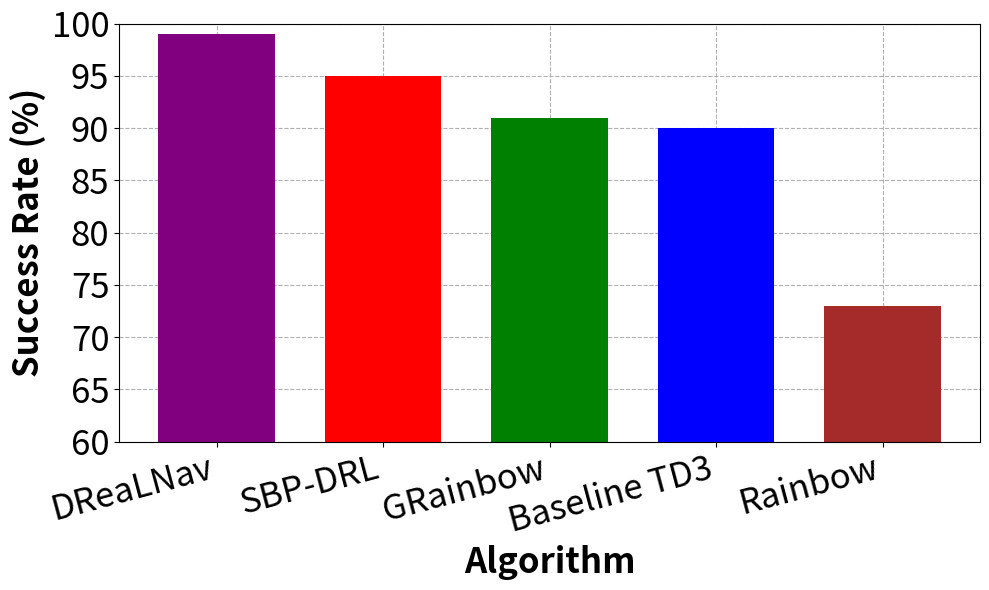

This chart was generated by the following Python code:
import numpy as np
import matplotlib.pyplot as plt
import seaborn as sns
# sns.set()

# creating the dataset
data = {'DReaLNav':99 , 'SBP-DRL':95, 'GRainbow':91, 'Baseline TD3':90, 'Rainbow': 73}
courses = list(data.keys())
values = list(data.values())

fig= plt.figure(figsize = (10, 6))
plt.grid(True, linestyle='--')
ax = plt.gca()
ax.set_axisbelow(True)
# creating the bar plot
plt.bar(courses, values,
        width = 0.7, color=['purple', 'red', 'green', 'blue', 'brown'])
plt.rc('axes', axisbelow=True)
plt.xlabel("Algorithm", fontsize=25, fontweight='bold')
plt.xticks(rotation=15, ha='right')
plt.ylabel("Success Rate (%)", fontsize=25,fontweight='bold')
# plt.title("")
plt.ylim([60, 100])
plt.xticks(fontsize=25)
plt.yticks(fontsize=25)
plt.tight_layout()
plt.show()

# import pandas as pd
# import matplotlib.pyplot as plt

# XX = pd.Series([99,95,92,91,90],index=['DReaLNav','SME-DRL','ProVe','GRainbow', 'baseline TD3'])
# fig, (ax1,ax2) = plt.subplots(2,1,sharex=True,
#                          figsize=(5,6), gridspec_kw={'height_ratios': [4, 1]})
# ax1.spines['bottom'].set_visible(False)
# ax1.tick_params(axis='x',which='both',bottom=False)
# ax2.spines['top'].set_visible(False)
# ax2.set_ylim(0,20)
# ax1.set_ylim(80,100)
# # ax1.set_yticks(np.arange(1,101,1))
# XX.plot(ax=ax1,kind='bar',color=['black', 'red', 'green', 'blue', 'cyan'])
# XX.plot(ax=ax2,kind='bar', color=['black', 'red', 'green', 'blue', 'cyan'])
# for tick in ax2.get_xticklabels():
#     tick.set_rotation(0)
# d = .015
# kwargs = dict(transform=ax1.transAxes, color='k', clip_on=False)
# ax1.plot((-d, +d), (-d, +d), **kwargs)
# ax1.plot((1 - d, 1 + d), (-d, +d), **kwargs)
# kwargs.update(transform=ax2.transAxes)
# ax2.plot((-d, +d), (1 - d, 1 + d), **kwargs)
# ax2.plot((1 - d, 1 + d), (1 - d, 1 + d), **kwargs)
# fig.tight_layout()

# fig.supylabel('Success Rate (%)')
# fig.supxlabel('Algorithm')
# plt.grid(True, linestyle='--')
# plt.show()